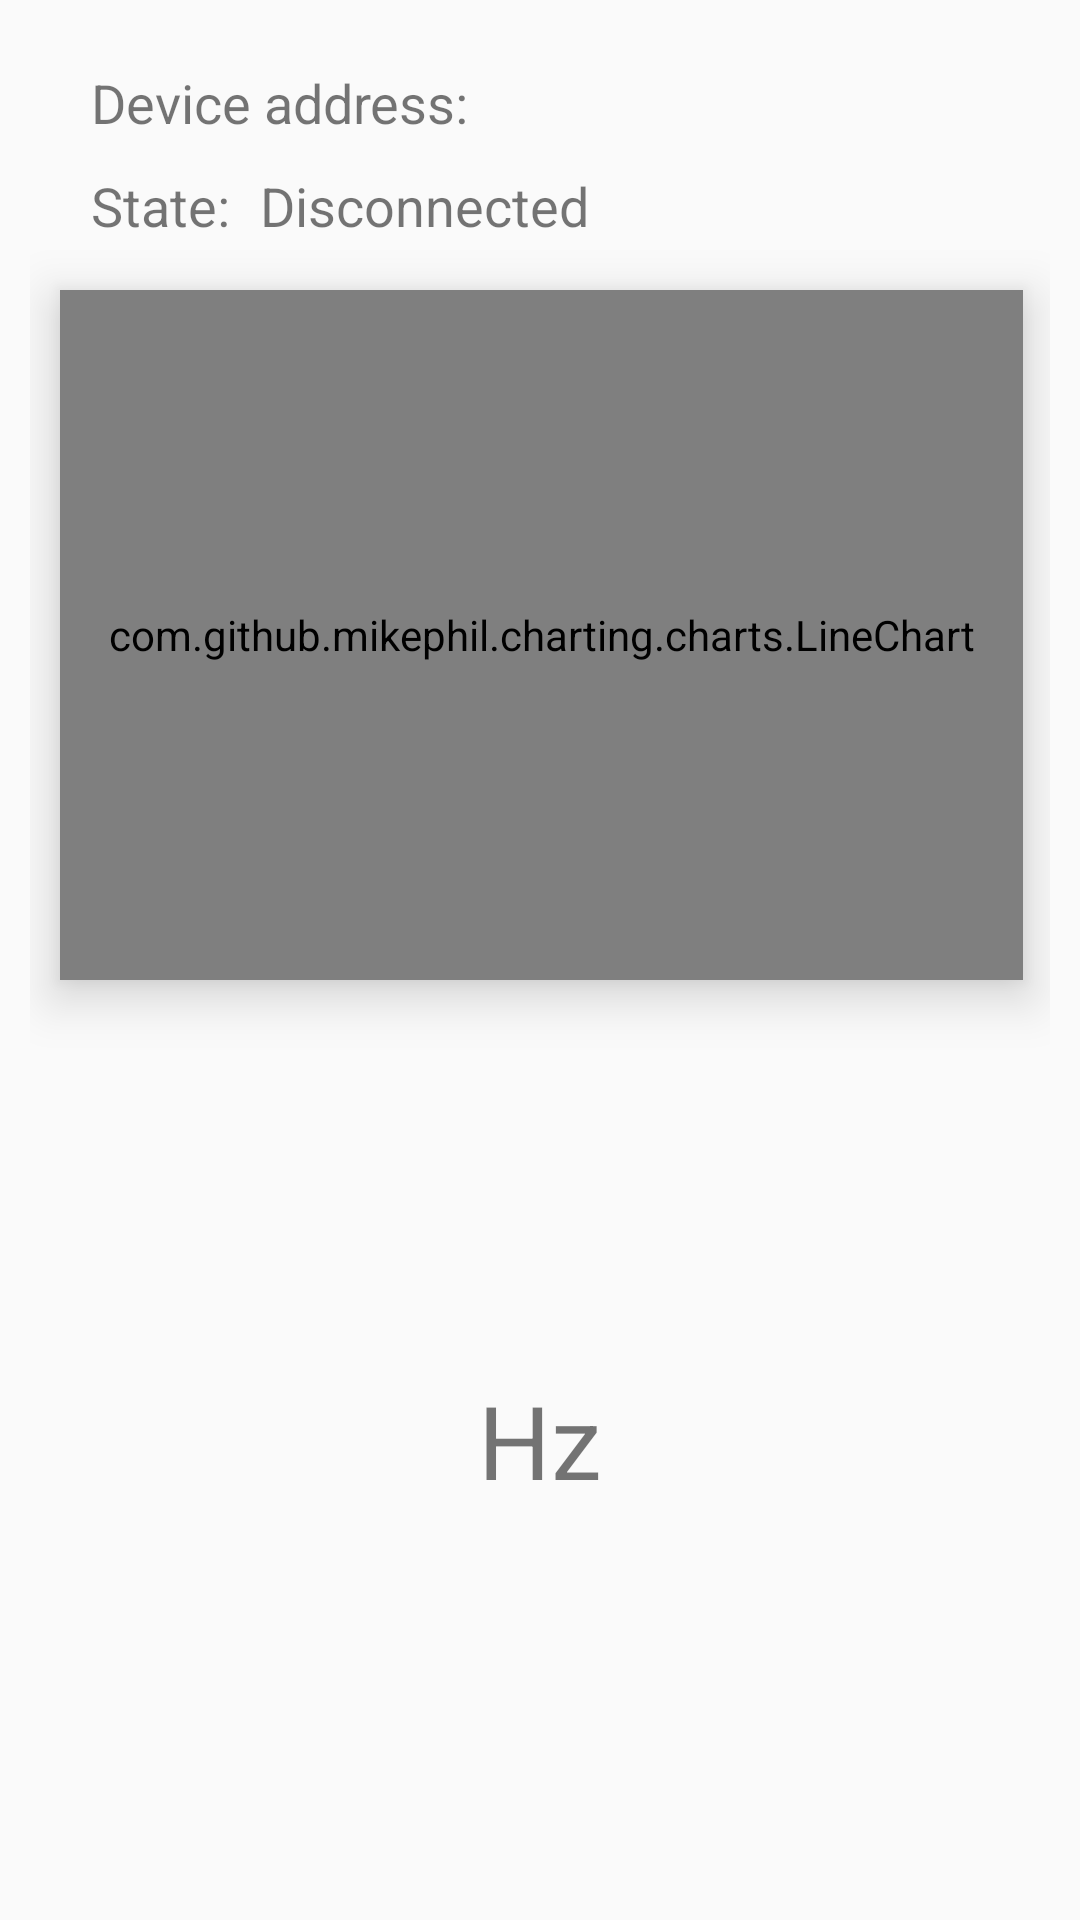

Produce the Android XML layout that renders to this screen, including the resource entries it uses.
<!-- AndroidManifest.xml: application theme Theme.AppCompat.Light.DarkActionBar -->
<!-- res/layout/activity_device_control.xml -->
<?xml version="1.0" encoding="utf-8"?>
<androidx.constraintlayout.widget.ConstraintLayout
    xmlns:android="http://schemas.android.com/apk/res/android"
    xmlns:app="http://schemas.android.com/apk/res-auto"
    xmlns:tools="http://schemas.android.com/tools"
    android:layout_width="match_parent"
    android:layout_height="match_parent"
    android:orientation="vertical"
    android:padding="10dp">

    <TextView
        android:id="@+id/device_address"
        android:layout_width="150dp"
        android:layout_height="wrap_content"
        android:layout_marginStart="10dp"
        android:textSize="16sp"
        app:layout_constraintBottom_toBottomOf="@+id/textView"
        app:layout_constraintEnd_toEndOf="parent"
        app:layout_constraintHorizontal_bias="0.0"
        app:layout_constraintStart_toEndOf="@+id/textView"
        app:layout_constraintTop_toTopOf="@+id/textView" />

    <TextView
        android:id="@+id/textView"
        android:layout_width="wrap_content"
        android:layout_height="wrap_content"
        android:layout_marginStart="10dp"
        android:text="@string/label_device_address"
        android:textSize="18sp"
        app:layout_constraintBottom_toBottomOf="parent"
        app:layout_constraintEnd_toEndOf="parent"
        app:layout_constraintHorizontal_bias="0.05"
        app:layout_constraintStart_toStartOf="parent"
        app:layout_constraintTop_toTopOf="parent"
        app:layout_constraintVertical_bias="0.01999998" />

    <TextView
        android:id="@+id/textView2"
        android:layout_width="wrap_content"
        android:layout_height="wrap_content"
        android:layout_marginTop="10dp"
        android:text="@string/label_state"
        android:textSize="18sp"
        app:layout_constraintBottom_toBottomOf="parent"
        app:layout_constraintEnd_toEndOf="@+id/textView"
        app:layout_constraintHorizontal_bias="0.0"
        app:layout_constraintStart_toStartOf="@+id/textView"
        app:layout_constraintTop_toBottomOf="@+id/textView"
        app:layout_constraintVertical_bias="0.0" />

    <TextView
        android:id="@+id/connection_state"
        android:layout_width="150dp"
        android:layout_height="wrap_content"
        android:layout_marginStart="10dp"
        android:text="@string/disconnected"
        android:textSize="18sp"
        app:layout_constraintBottom_toBottomOf="@+id/textView2"
        app:layout_constraintEnd_toEndOf="parent"
        app:layout_constraintHorizontal_bias="0.0"
        app:layout_constraintStart_toEndOf="@+id/textView2"
        app:layout_constraintTop_toTopOf="@+id/textView2" />

    <com.github.mikephil.charting.charts.LineChart
        android:id="@+id/AccelerometerChart"
        android:layout_width="match_parent"
        android:layout_height="230dp"
        android:layout_marginStart="10dp"
        android:layout_marginTop="16dp"
        android:layout_marginEnd="9dp"
        android:background="@color/white"
        android:elevation="10dp"
        app:layout_constraintBottom_toTopOf="@+id/textViewReceived"
        app:layout_constraintEnd_toEndOf="parent"
        app:layout_constraintStart_toStartOf="parent"
        app:layout_constraintTop_toBottomOf="@+id/textView2" />

    <TextView
        android:id="@+id/textViewReceived"
        android:layout_width="0dp"
        android:layout_height="wrap_content"
        android:layout_marginTop="8dp"
        android:gravity="center"
        android:textColor="#0F0E0E"
        app:layout_constraintEnd_toEndOf="parent"
        app:layout_constraintHorizontal_bias="1.0"
        app:layout_constraintStart_toStartOf="parent"
        app:layout_constraintTop_toBottomOf="@+id/AccelerometerChart" />

    <SeekBar
        android:id="@+id/seekBarFrequency"
        android:layout_width="0dp"
        android:layout_height="wrap_content"
        android:layout_marginStart="24dp"
        android:layout_marginTop="24dp"
        android:layout_marginEnd="24dp"
        android:max="60"
        android:visibility="gone"
        app:layout_constraintBottom_toBottomOf="parent"
        app:layout_constraintEnd_toEndOf="parent"
        app:layout_constraintStart_toStartOf="parent"
        app:layout_constraintTop_toBottomOf="@+id/textViewFrequency" />

    <TextView
        android:id="@+id/textViewFrequency"
        android:layout_width="wrap_content"
        android:layout_height="wrap_content"
        android:layout_marginBottom="24dp"
        android:gravity="center"
        android:text="Hz"
        android:textSize="34sp"
        app:layout_constraintBottom_toTopOf="@+id/seekBarFrequency"
        app:layout_constraintEnd_toEndOf="parent"
        app:layout_constraintStart_toStartOf="parent"
        app:layout_constraintTop_toBottomOf="@+id/textViewReceived" />


    























</androidx.constraintlayout.widget.ConstraintLayout>
<!-- resources referenced by this layout -->
<resources>
  <string name="disconnected">Disconnected</string>
  <string name="label_device_address">Device address:</string>
  <string name="label_state">State:</string>
  <!-- not gathered from this repository: default colours our renderer supplied (Android Studio template values) -->
  <color name="white">#FFFFFFFF</color>
</resources>
